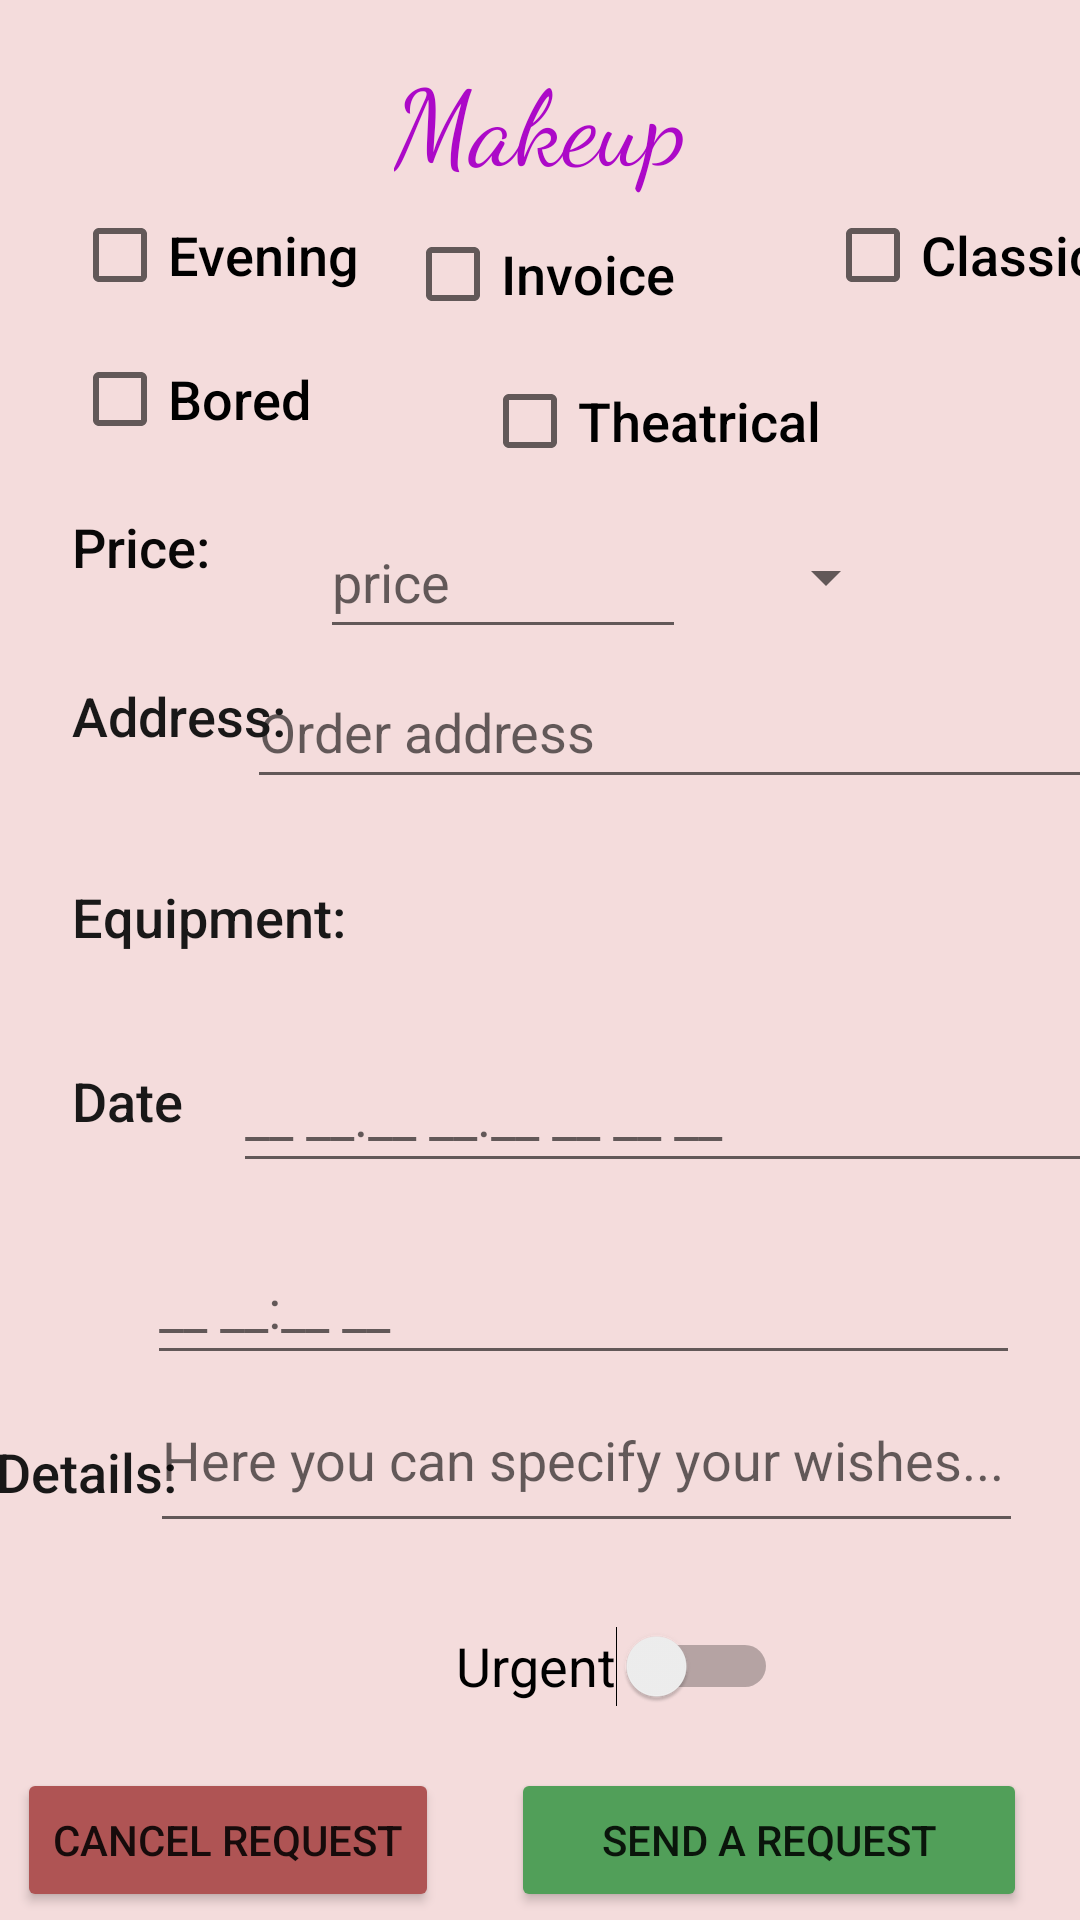

This screen was rendered from an Android layout file. Write that file and the resources it references.
<!-- AndroidManifest.xml: application theme Theme.BeautyProgram -->
<!-- res/layout/activity_window_order.xml -->
<?xml version="1.0" encoding="utf-8"?>
<androidx.constraintlayout.widget.ConstraintLayout xmlns:android="http://schemas.android.com/apk/res/android"
    xmlns:app="http://schemas.android.com/apk/res-auto"
    xmlns:tools="http://schemas.android.com/tools"
    android:layout_width="match_parent"
    android:layout_height="match_parent"
    android:background="#F4DCDC"
    tools:context=".forClient.WindowOrder">

    <Button
        android:id="@+id/buttonSendRec"
        android:layout_width="172dp"
        android:layout_height="48dp"
        android:layout_marginStart="12dp"
        android:layout_marginTop="10dp"
        android:layout_marginEnd="36dp"
        android:text="@string/sendReq"
        app:backgroundTint="#519F59"
        app:layout_constraintEnd_toEndOf="parent"
        app:layout_constraintStart_toEndOf="@+id/buttonCancelRec"
        app:layout_constraintTop_toBottomOf="@+id/switchUrg" />

    <TextView
        android:id="@+id/textViewType"
        android:layout_width="wrap_content"
        android:layout_height="wrap_content"
        android:layout_marginTop="16dp"
        android:fontFamily="cursive"
        android:text="@string/make"
        android:textColor="#AC09C8"
        android:textSize="35sp"
        app:layout_constraintEnd_toEndOf="parent"
        app:layout_constraintStart_toStartOf="parent"
        app:layout_constraintTop_toTopOf="parent" />

    <CheckBox
        android:id="@+id/checkBoxClassic"
        android:layout_width="wrap_content"
        android:layout_height="wrap_content"
        android:layout_marginStart="50dp"
        android:layout_marginTop="61dp"
        android:fontFamily="sans-serif-medium"
        android:text="@string/makeClassic"
        android:textSize="18sp"
        app:layout_constraintStart_toEndOf="@+id/checkBoxInv"
        app:layout_constraintTop_toTopOf="parent" />

    <CheckBox
        android:id="@+id/checkBoxInv"
        android:layout_width="wrap_content"
        android:layout_height="wrap_content"
        android:layout_marginTop="3dp"
        android:fontFamily="sans-serif-medium"
        android:text="@string/makeInvoice"
        android:textSize="18sp"
        app:layout_constraintEnd_toEndOf="parent"
        app:layout_constraintStart_toStartOf="parent"
        app:layout_constraintTop_toBottomOf="@+id/textViewType" />

    <CheckBox
        android:id="@+id/checkBoxTheatr"
        android:layout_width="wrap_content"
        android:layout_height="wrap_content"
        android:layout_marginStart="41dp"
        android:layout_marginTop="1dp"
        android:fontFamily="sans-serif-medium"
        android:text="@string/makeTheatrical"
        android:textSize="18sp"
        app:layout_constraintStart_toEndOf="@+id/checkBoxEven"
        app:layout_constraintTop_toBottomOf="@+id/checkBoxInv" />

    <CheckBox
        android:id="@+id/checkBoxEven"
        android:layout_width="wrap_content"
        android:layout_height="wrap_content"
        android:layout_marginStart="24dp"
        android:layout_marginTop="61dp"
        android:fontFamily="sans-serif-medium"
        android:text="@string/makeEvening"
        android:textSize="18sp"
        app:layout_constraintStart_toStartOf="parent"
        app:layout_constraintTop_toTopOf="parent" />

    <CheckBox
        android:id="@+id/checkBoxBor"
        android:layout_width="wrap_content"
        android:layout_height="wrap_content"
        android:layout_marginStart="24dp"
        android:fontFamily="sans-serif-medium"
        android:text="@string/makeBored"
        android:textSize="18sp"
        app:layout_constraintStart_toStartOf="parent"
        app:layout_constraintTop_toBottomOf="@+id/checkBoxEven" />

    <EditText
        android:id="@+id/editTextDate"
        android:layout_width="287dp"
        android:layout_height="48dp"
        android:layout_marginStart="42dp"
        android:layout_marginTop="16dp"
        android:layout_marginEnd="21dp"
        android:ems="10"
        android:hint="@string/dataText"
        android:inputType="date"
        app:layout_constraintEnd_toEndOf="parent"
        app:layout_constraintStart_toEndOf="@+id/textViewTime6"
        app:layout_constraintTop_toBottomOf="@+id/spinnerEquipChosse" />

    <TextView
        android:id="@+id/textView9"
        android:layout_width="wrap_content"
        android:layout_height="wrap_content"
        android:layout_marginStart="24dp"
        android:layout_marginTop="13dp"
        android:fontFamily="sans-serif-medium"
        android:text="@string/priceService"
        android:textColor="#090808"
        android:textSize="18sp"
        app:layout_constraintStart_toStartOf="parent"
        app:layout_constraintTop_toBottomOf="@+id/checkBoxBor" />

    <EditText
        android:id="@+id/editTextNumberDecimal"
        android:layout_width="122dp"
        android:layout_height="48dp"
        android:layout_marginStart="3dp"
        android:layout_marginTop="4dp"
        android:ems="10"
        android:hint="price"
        android:inputType="numberDecimal"
        app:layout_constraintStart_toEndOf="@+id/checkBoxBor"
        app:layout_constraintTop_toBottomOf="@+id/checkBoxTheatr" />

    <Spinner
        android:id="@+id/spinnerEquipChosse"
        android:layout_width="227dp"
        android:layout_height="48dp"
        android:layout_marginStart="47dp"
        android:layout_marginTop="16dp"
        android:contentDescription="@string/equiMaster"
        app:layout_constraintStart_toEndOf="@+id/textViewTime5"
        app:layout_constraintTop_toBottomOf="@+id/editTextTextAddress" />

    <TextView
        android:id="@+id/textViewTime8"
        android:layout_width="wrap_content"
        android:layout_height="wrap_content"
        android:layout_marginStart="24dp"
        android:layout_marginTop="35dp"
        android:layout_marginEnd="17dp"
        android:fontFamily="sans-serif-medium"
        android:text="@string/details"
        android:textColor="#191818"
        android:textSize="18sp"
        app:layout_constraintEnd_toStartOf="@+id/editTextTextMultiLine2"
        app:layout_constraintStart_toStartOf="parent"
        app:layout_constraintTop_toBottomOf="@+id/textViewTime7" />

    <TextView
        android:id="@+id/textViewTime7"
        android:layout_width="wrap_content"
        android:layout_height="wrap_content"
        android:layout_marginStart="24dp"
        android:layout_marginTop="40dp"
        android:layout_marginEnd="35dp"
        android:fontFamily="sans-serif-medium"
        android:text="@string/time"
        android:textColor="#191818"
        android:textSize="18sp"
        app:layout_constraintEnd_toStartOf="@+id/editTextTime"
        app:layout_constraintStart_toStartOf="parent"
        app:layout_constraintTop_toBottomOf="@+id/textViewTime6" />

    <EditText
        android:id="@+id/editTextTextAddress"
        android:layout_width="284dp"
        android:layout_height="48dp"
        android:layout_marginStart="13dp"
        android:layout_marginTop="2dp"
        android:layout_marginEnd="20dp"
        android:ems="10"
        android:hint="Order address"
        android:inputType="textPersonName"
        app:layout_constraintEnd_toEndOf="parent"
        app:layout_constraintStart_toEndOf="@+id/textViewTime3"
        app:layout_constraintTop_toBottomOf="@+id/editTextNumberDecimal" />

    <Spinner
        android:id="@+id/spinnerValute"
        android:layout_width="112dp"
        android:layout_height="48dp"
        android:layout_marginTop="4dp"
        android:contentDescription="@string/uan"
        app:layout_constraintEnd_toEndOf="parent"
        app:layout_constraintHorizontal_bias="0.755"
        app:layout_constraintStart_toStartOf="parent"
        app:layout_constraintTop_toBottomOf="@+id/checkBoxTheatr" />

    <EditText
        android:id="@+id/editTextTime"
        android:layout_width="291dp"
        android:layout_height="48dp"
        android:layout_marginTop="16dp"
        android:layout_marginEnd="20dp"
        android:ems="10"
        android:hint="@string/timeText"
        android:inputType="time"
        app:layout_constraintEnd_toEndOf="parent"
        app:layout_constraintTop_toBottomOf="@+id/editTextDate" />

    <TextView
        android:id="@+id/textViewTime3"
        android:layout_width="wrap_content"
        android:layout_height="wrap_content"
        android:layout_marginStart="24dp"
        android:layout_marginTop="32dp"
        android:fontFamily="sans-serif-medium"
        android:text="@string/address"
        android:textColor="#191818"
        android:textSize="18sp"
        app:layout_constraintStart_toStartOf="parent"
        app:layout_constraintTop_toBottomOf="@+id/textView9" />

    <TextView
        android:id="@+id/textViewTime6"
        android:layout_width="wrap_content"
        android:layout_height="wrap_content"
        android:layout_marginStart="24dp"
        android:layout_marginTop="37dp"
        android:fontFamily="sans-serif-medium"
        android:text="@string/date"
        android:textColor="#191818"
        android:textSize="18sp"
        app:layout_constraintStart_toStartOf="parent"
        app:layout_constraintTop_toBottomOf="@+id/textViewTime5" />

    <TextView
        android:id="@+id/textViewTime5"
        android:layout_width="wrap_content"
        android:layout_height="wrap_content"
        android:layout_marginStart="24dp"
        android:layout_marginTop="27dp"
        android:fontFamily="sans-serif-medium"
        android:text="@string/equip"
        android:textColor="#191818"
        android:textSize="18sp"
        app:layout_constraintStart_toStartOf="parent"
        app:layout_constraintTop_toBottomOf="@+id/editTextTextAddress" />

    <EditText
        android:id="@+id/editTextTextMultiLine2"
        android:layout_width="291dp"
        android:layout_height="50dp"
        android:layout_marginTop="6dp"
        android:layout_marginEnd="19dp"
        android:ems="10"
        android:gravity="start|top"
        android:hint="@string/wishes"
        android:inputType="textMultiLine"
        app:layout_constraintEnd_toEndOf="parent"
        app:layout_constraintTop_toBottomOf="@+id/editTextTime" />

    <Switch
        android:id="@+id/switchUrg"
        android:layout_width="wrap_content"
        android:layout_height="wrap_content"
        android:layout_marginStart="152dp"
        android:layout_marginTop="17dp"
        android:layout_marginEnd="160dp"
        android:minHeight="48dp"
        android:text="@string/urgent"
        android:textSize="18sp"
        app:layout_constraintEnd_toEndOf="parent"
        app:layout_constraintHorizontal_bias="0.0"
        app:layout_constraintStart_toStartOf="parent"
        app:layout_constraintTop_toBottomOf="@+id/editTextTextMultiLine2" />

    <Button
        android:id="@+id/buttonCancelRec"
        android:layout_width="wrap_content"
        android:layout_height="wrap_content"
        android:layout_marginStart="24dp"
        android:layout_marginTop="10dp"
        android:layout_marginEnd="12dp"
        android:onClick="backOnOrderList"
        android:text="@string/cancelReq"
        app:backgroundTint="#AF5454"
        app:layout_constraintEnd_toStartOf="@+id/buttonSendRec"
        app:layout_constraintStart_toStartOf="parent"
        app:layout_constraintTop_toBottomOf="@+id/switchUrg" />

</androidx.constraintlayout.widget.ConstraintLayout>
<!-- resources referenced by this layout -->
<resources>
  <string name="address">Address:</string>
  <string name="cancelReq">Cancel request</string>
  <string name="dataText">__ __.__ __.__ __ __ __</string>
  <string name="date">Date</string>
  <string name="details">Details:</string>
  <string name="equiMaster">Master`s</string>
  <string name="equip">Equipment:</string>
  <string name="make">Makeup</string>
  <string name="makeBored">Bored</string>
  <string name="makeClassic">Classic</string>
  <string name="makeEvening">Evening</string>
  <string name="makeInvoice">Invoice</string>
  <string name="makeTheatrical">Theatrical</string>
  <string name="priceService">Price:</string>
  <string name="sendReq">Send a request</string>
  <string name="time">Time</string>
  <string name="timeText">__ __:__ __</string>
  <string name="uan">UAN</string>
  <string name="urgent">Urgent</string>
  <string name="wishes">Here you can specify your wishes...</string>
  <style name="Theme.BeautyProgram" parent="Theme.MaterialComponents.DayNight.NoActionBar">
          
          <item name="colorPrimary">@color/purple_500</item>
          <item name="colorPrimaryVariant">@color/purple_700</item>
          <item name="colorOnPrimary">@color/white</item>
          
          <item name="colorSecondary">@color/teal_200</item>
          <item name="colorSecondaryVariant">@color/teal_700</item>
          <item name="colorOnSecondary">@color/black</item>
          
          <item name="android:statusBarColor" tools:targetApi="l">?attr/colorPrimaryVariant</item>
          
      </style>
  <color name="purple_500">#805CB5</color>
  <color name="purple_700">#0F0F10</color>
  <color name="white">#FFFFFFFF</color>
  <color name="teal_200">#FF03DAC5</color>
  <color name="teal_700">#FF018786</color>
  <color name="black">#FF000000</color>
</resources>
